Run: headless pygame with SDL's dummy video driver; simulated clock (each Clock.tick advances the game by its frame time, no real sleeping); random seed 0; keys injected as events and as key.get_pressed() state; no mouse input.
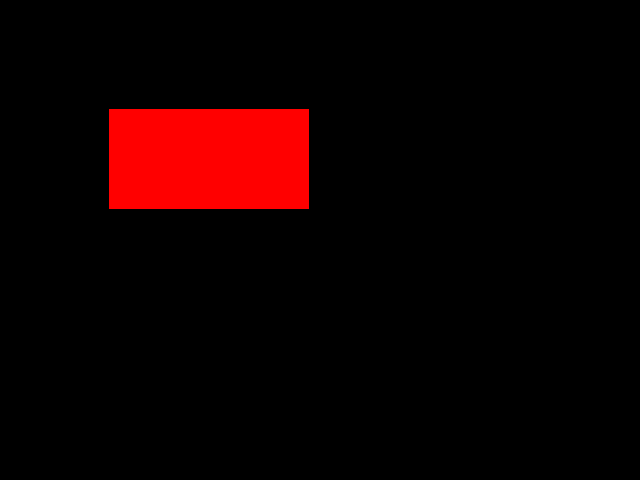
Frame 1 of 4 · flips 1–60 · no input
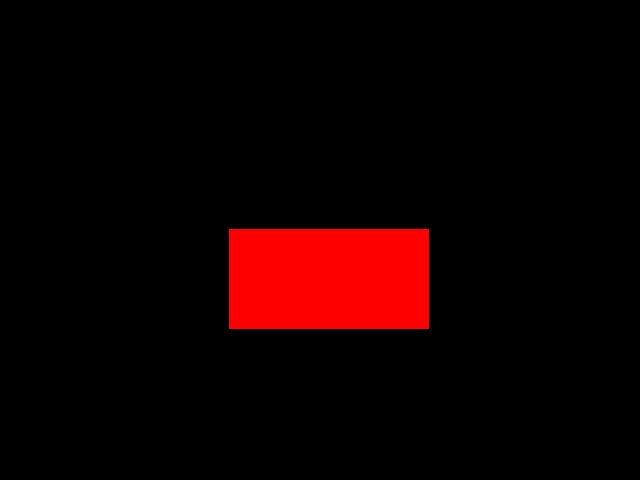
Frame 2 of 4 · flips 61–180 · tapped SPACE, RETURN · held RIGHT (→), D
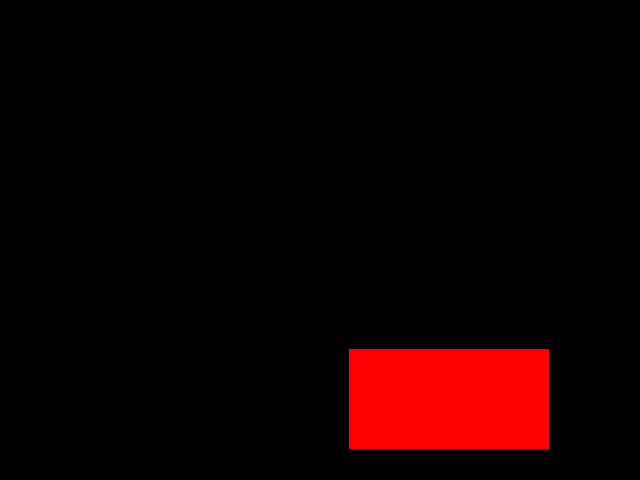
Frame 3 of 4 · flips 181–300 · held DOWN (↓), S
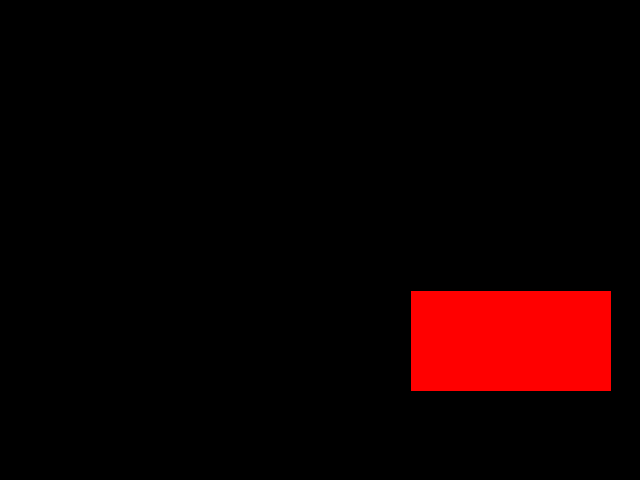
Frame 4 of 4 · flips 301–420 · held LEFT (←), A, UP (↑), W

The pygame program that drew these frames:


import pygame
import time

pygame.init()

#Dimensions de la fenetre
window_resolution=(640,480)

#couleur du rectangle
red=(255,0,0)

#couleur du contenu de la fenetre qd on veut l'effacer
black=(0,0,0)

pygame.display.set_caption("Animation rectangle")#titre de la fenetre

window_surface= pygame.display.set_mode(window_resolution)#fenetre pour l'affichage

#initialisation du rectangle
myrect=pygame.Rect(50,50,200,100)

pygame.draw.rect(window_surface,red,myrect)

#changement de l'affichage de l'ecran
pygame.display.flip()

launched=True
backx=0
backy=0
while launched:
    for event in pygame.event.get():
        if event.type ==pygame.QUIT:
            launched=False
    
    while 1:
    # while myrect.x < window_surface.get_width()-myrect.width:
        time.sleep(0.020)
        window_surface.fill(black)
         
        #si le rectangle atteint le bord en bas mais qu'il n'est tjrs pas arriver a droite il doit rebondir
        if myrect.x>=window_surface.get_width()-myrect.width:
                backx+=1
        if myrect.y>= window_surface.get_height()-myrect.height:
                backy+=1
        if myrect.x<=0:
                backx=0
        if myrect.y<=0:
                backy=0
        
        if backx:
                myrect.x-=1
        else:
                myrect.x+=1
        if backy:
                myrect.y-=1
        else:
                myrect.y+=1
                                                
                
        pygame.draw.rect(window_surface,red,myrect)
        #changement de l'affichage de l'ecran
        pygame.display.flip()
        
    # while myrect.y< window_surface.get_height()-myrect.height:
    #     time.sleep(0.050)
    #     window_surface.fill(black)
    #     myrect.y+=1
    #     pygame.draw.rect(window_surface,red,myrect)
    #     #changement de l'affichage de l'ecran
    #     pygame.display.flip()    
